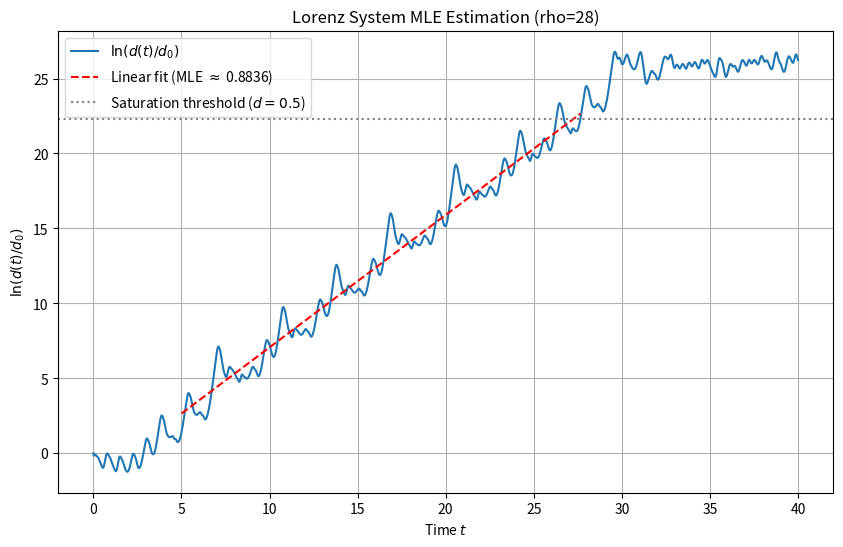

Reproduce this figure in Python. (Note: this script raises an exception after producing the figure.)
import numpy as np
import matplotlib.pyplot as plt
from scipy.integrate import solve_ivp
from scipy.stats import linregress
import json

# Lorenz system parameters
sigma = 10.0
beta = 8.0 / 3.0
rho = 28.0

def lorenz(t, state):
    x, y, z = state
    return [sigma * (y - x), x * (rho - z) - y, x * y - beta * z]

# 1. Get onto the attractor
sol_pre = solve_ivp(lorenz, (0, 100), [1.0, 1.0, 1.0], method='RK45', rtol=1e-12)
initial_state1 = sol_pre.y[:, -1]

# 2. Setup two trajectories
d0 = 1e-10
initial_state2 = initial_state1 + np.array([d0, 0, 0])
T_max = 40
t_eval = np.linspace(0, T_max, 10000)

sol1 = solve_ivp(lorenz, (0, T_max), initial_state1, method='RK45', t_eval=t_eval, rtol=1e-12, atol=1e-14)
sol2 = solve_ivp(lorenz, (0, T_max), initial_state2, method='RK45', t_eval=t_eval, rtol=1e-12, atol=1e-14)

dist = np.linalg.norm(sol1.y - sol2.y, axis=0)
log_dist = np.log(dist / d0) # Work with log(d/d0) so intercept is near 0

# 3. Fit in the exponential growth region
# Wait for alignment (t > 5) and stop before saturation (d < 0.5)
# Actually, let's use a dynamic window to find the best linear fit
mask = (sol1.t > 5) & (dist < 0.5)
t_fit = sol1.t[mask]
y_fit = log_dist[mask]

slope, intercept, r_value, p_value, std_err = linregress(t_fit, y_fit)
mle_estimated = slope

# 4. Plot
plt.figure(figsize=(10, 6))
plt.plot(sol1.t, log_dist, label='$\ln(d(t)/d_0)$')
plt.plot(t_fit, intercept + slope * t_fit, 'r--', label=f'Linear fit (MLE $\\approx$ {mle_estimated:.4f})')
plt.axhline(y=np.log(0.5/d0), color='gray', linestyle=':', label='Saturation threshold ($d=0.5$)')
plt.xlabel('Time $t$')
plt.ylabel('$\ln(d(t)/d_0)$')
plt.title(f'Lorenz System MLE Estimation (rho=28)')
plt.legend()
plt.grid(True)
plt.savefig('/workspace/output/divergence_plot.png')
plt.close()

# Update score
result = {
    "metric": "MLE",
    "score": float(mle_estimated),
    "model": "Lorenz System",
    "details": f"rho=28, R-squared={r_value**2:.4f}, fit interval t in [{t_fit[0]:.1f}, {t_fit[-1]:.1f}]"
}
with open('/workspace/output/best_score.json', 'w') as f:
    json.dump(result, f)

print(f"Estimated MLE: {mle_estimated:.4f}")
print(f"R-squared: {r_value**2:.4f}")
print(f"Fit range: t from {t_fit[0]:.2f} to {t_fit[-1]:.2f}")
